Run: headless pygame with SDL's dummy video driver; simulated clock (each Clock.tick advances the game by its frame time, no real sleeping); random seed 0; keys injected as events and as key.get_pressed() state; mouse plan: one left click at the window centre at the start of phase 2, then a move to the lower-right quarter at the start of phase 3.
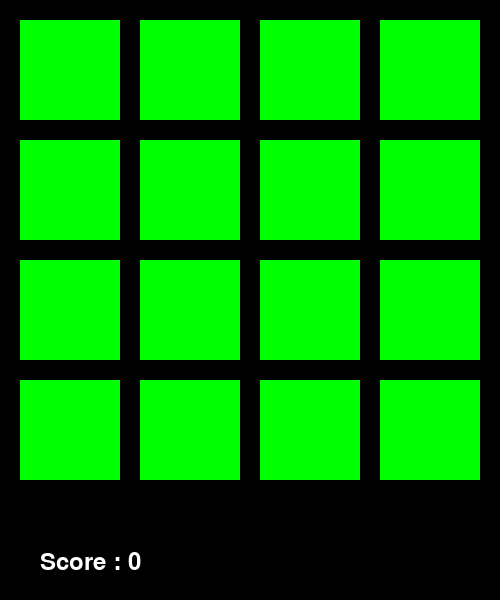
Frame 1 of 4 · flips 1–60 · no input
Frame 2 of 4 · flips 61–180 · clicked the window centre · tapped SPACE, RETURN · held RIGHT (→), D · screen unchanged from frame 1, image omitted
Frame 3 of 4 · flips 181–300 · moved the mouse to the lower-right quarter · held DOWN (↓), S · screen unchanged from frame 2, image omitted
Frame 4 of 4 · flips 301–420 · held LEFT (←), A, UP (↑), W · screen unchanged from frame 3, image omitted

The pygame program that drew these frames:

import pygame
import random
pygame.init()
screen = pygame.display.set_mode((500,600))
pygame.display.set_caption("Memory Match Game")
Card_size,margin,first_card,second_card,attempts,matched=100,20,None,None,0,0

def generate_position():
    position = []
    for i in range (4):
        for j in range(4):
            x = margin + j * (Card_size + margin)
            y = margin + i * (Card_size + margin)
            position.append((x,y))
    return position
def choose_pairs():
    symbols=list(range(8))*2
    random.shuffle(symbols)
    return symbols
class card:
    def __init__(self,symbol,position):
        self.symbol= symbol
        self.position = position
        self.rect =  pygame.Rect(position[0],position[1],Card_size,Card_size)
        self.revealed = False
        self.matched = False
    def draw(self,screen):
        if self.revealed or self.matched:
            pygame.draw.rect(screen,(255,255,255),self.rect)
            font = pygame.font.Font(None, 70)
            text = font.render(str(self.symbol),True,(0,0,0))
            screen.blit(text,(self.position[0]+35,self.position[1]+25))
        else:
            pygame.draw.rect(screen,(0,255,0),self.rect)

positions =generate_position()
pairs = choose_pairs()
cards = [card(pairs[i],positions[i]) for i in range(16)]


run=True
while run:
    screen.fill((0,0,0))
    for event in pygame.event.get():
        if event.type == pygame.QUIT:
            run = False
        elif event.type == pygame.MOUSEBUTTONDOWN:
            if first_card is None or (first_card and second_card is None):
                for c in cards:
                    if c.rect.collidepoint(event.pos) and not c.revealed and not c.matched:
                        c.revealed = True
                        if first_card is None:
                            first_card = c
                        elif second_card is None:
                            second_card = c
                            attempts +=1

    if first_card and second_card:
        if first_card.symbol == second_card.symbol:
            first_card.matched =True
            second_card.matched = True
            first_card = None
            second_card=None
            matched+=1
        else:
            first_card.revealed = False
            second_card.revealed=False
            first_card = None
            second_card=None
    for ca in cards:
        ca.draw(screen)
    font = pygame.font.Font(None, 35)
    text = font.render("Score : "+str(matched),True,(255,255,255))
    screen.blit(text,(40,550))
    if matched == 8:
        screen.fill((255,255,255))
        font = pygame.font.Font(None, 50)
        text = font.render("You Win",True,(0,0,0))
        screen.blit(text,(150,150))
    pygame.display.update()
